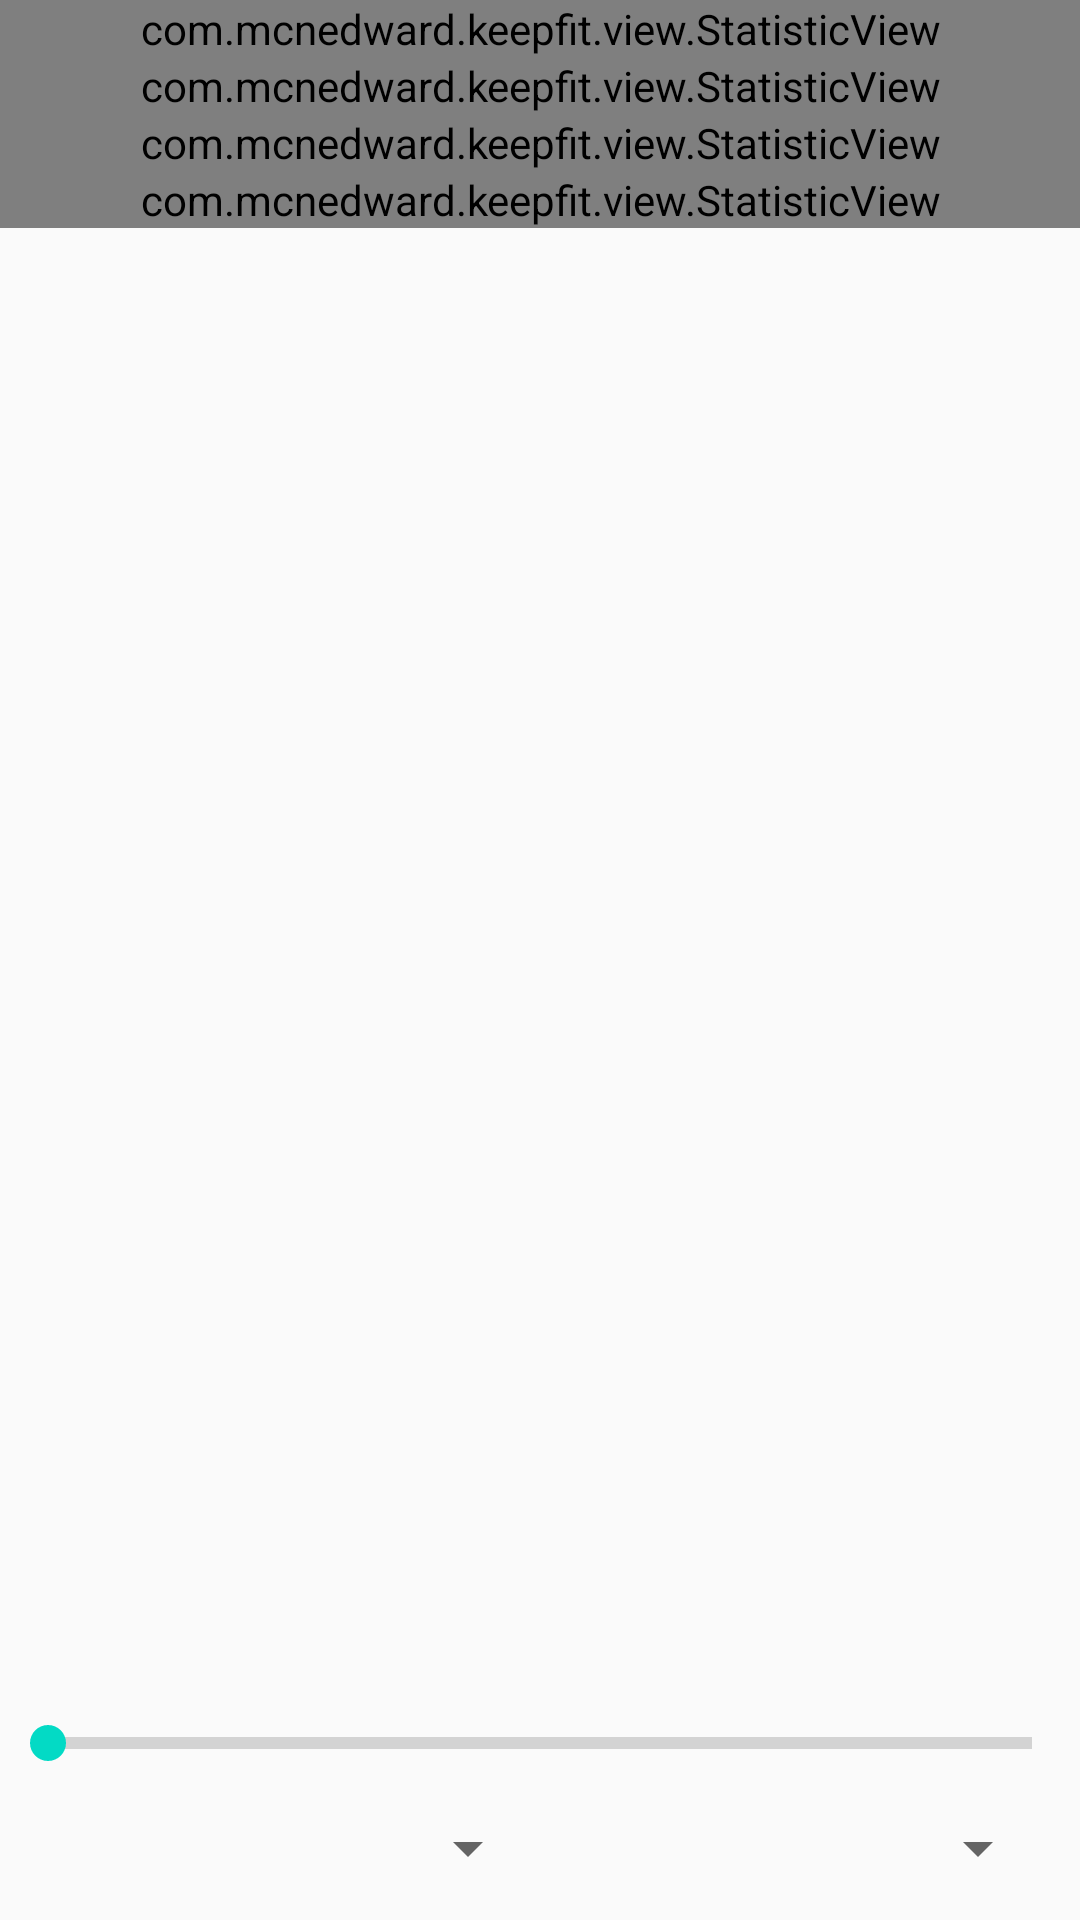

Produce the Android XML layout that renders to this screen, including the resource entries it uses.
<!-- AndroidManifest.xml: application theme AppTheme -->
<!-- res/layout/fragment_statistics.xml -->
<?xml version="1.0" encoding="utf-8"?>
<RelativeLayout xmlns:android="http://schemas.android.com/apk/res/android"
    xmlns:custom="http://schemas.android.com/apk/res-auto"
    android:layout_width="match_parent"
    android:layout_height="match_parent"
    android:orientation="vertical">

    <LinearLayout
        android:id="@+id/statistics_container"
        android:layout_width="match_parent"
        android:layout_height="wrap_content"
        android:orientation="vertical">

        <com.mcnedward.keepfit.view.StatisticView
            android:id="@+id/statistics_average"
            android:layout_width="match_parent"
            android:layout_height="wrap_content"
            custom:statistics_title="@string/average" />

        <com.mcnedward.keepfit.view.StatisticView
            android:id="@+id/statistics_minimum"
            android:layout_width="match_parent"
            android:layout_height="wrap_content"
            custom:statistics_title="@string/minimum" />

        <com.mcnedward.keepfit.view.StatisticView
            android:id="@+id/statistics_maximum"
            android:layout_width="match_parent"
            android:layout_height="wrap_content"
            custom:statistics_title="@string/maximum" />

        <com.mcnedward.keepfit.view.StatisticView
            android:id="@+id/statistics_percentage"
            android:layout_width="match_parent"
            android:layout_height="wrap_content"
            custom:statistics_title="@string/percentage" />
    </LinearLayout>

    <TextView
        android:id="@+id/statistics_date"
        android:layout_width="match_parent"
        android:layout_height="wrap_content"
        android:layout_below="@+id/statistics_container"
        android:padding="16dp"
        android:textAlignment="center"
        android:textStyle="bold" />

    <LinearLayout
        android:id="@+id/fragment_advanced_container"
        android:layout_width="match_parent"
        android:layout_height="wrap_content"
        android:layout_alignParentBottom="true">

        <include layout="@layout/fragment_advanced" />
    </LinearLayout>
</RelativeLayout>
<!-- res/layout/fragment_advanced.xml (included above) -->
<?xml version="1.0" encoding="utf-8"?>
<LinearLayout xmlns:android="http://schemas.android.com/apk/res/android"
    android:layout_width="match_parent"
    android:layout_height="match_parent"
    android:orientation="vertical">

    <LinearLayout
        android:id="@+id/history_spinner_container"
        android:layout_width="match_parent"
        android:layout_height="wrap_content"
        android:orientation="vertical"
        android:paddingBottom="8dp"
        android:weightSum="2">

        <LinearLayout
            android:layout_width="match_parent"
            android:layout_height="wrap_content"
            android:layout_weight="1"
            android:orientation="horizontal">

            <SeekBar
                android:id="@+id/progress_history_date"
                style="@android:style/Widget.Material.ProgressBar.Horizontal"
                android:layout_width="wrap_content"
                android:layout_height="wrap_content"
                android:layout_weight="5"
                android:paddingBottom="10dp"
                android:paddingLeft="10dp"
                android:paddingRight="10dp" />
        </LinearLayout>

        <LinearLayout
            android:layout_width="match_parent"
            android:layout_height="wrap_content"
            android:orientation="horizontal"
            android:paddingLeft="10dp"
            android:paddingRight="10dp"
            android:weightSum="2">

            <LinearLayout
                android:id="@+id/spinner_history_unit_container"
                android:layout_width="match_parent"
                android:layout_height="wrap_content"
                android:layout_weight="1"
                android:background="@drawable/border"
                android:orientation="horizontal"
                android:paddingBottom="4dp"
                android:paddingTop="4dp">

                <Spinner
                    android:id="@+id/spinner_history_unit"
                    android:layout_width="match_parent"
                    android:layout_height="wrap_content" />
            </LinearLayout>

            <LinearLayout
                android:id="@+id/spinner_history_date_container"
                android:layout_width="match_parent"
                android:layout_height="wrap_content"
                android:layout_weight="1"
                android:background="@drawable/border"
                android:paddingBottom="4dp"
                android:paddingTop="4dp">

                <Spinner
                    android:id="@+id/spinner_history_date"
                    android:layout_width="match_parent"
                    android:layout_height="match_parent" />
            </LinearLayout>
        </LinearLayout>
    </LinearLayout>
</LinearLayout>
<!-- resources referenced by this layout -->
<resources>
  <string name="average">Average</string>
  <string name="maximum">Maximum</string>
  <string name="minimum">Minimum</string>
  <string name="percentage">Percentage Complete</string>
  <style name="AppTheme" parent="Theme.AppCompat.Light.DarkActionBar">
          
          <item name="colorPrimary">@color/colorPrimary</item>
          <item name="colorPrimaryDark">@color/colorPrimaryDark</item>
          <item name="colorAccent">@color/colorAccent</item>
      </style>
  <!-- not gathered from this repository: default colours our renderer supplied (Android Studio template values) -->
  <color name="colorPrimary">#FF6200EE</color>
  <color name="colorPrimaryDark">#FF3700B3</color>
  <color name="colorAccent">#FF03DAC5</color>
</resources>
